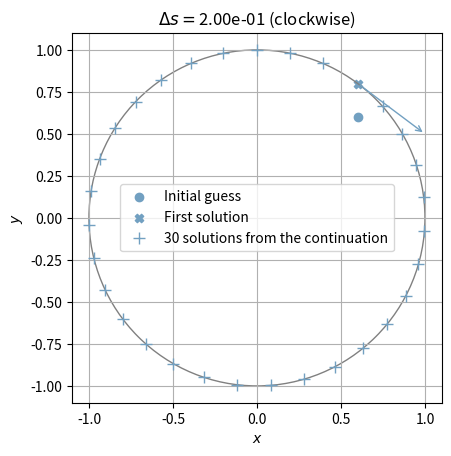

Recreate this plot in Python.
#!/usr/bin/env python

# This program numerically computes points on the unit circle using Newton's
# method embedded within a pseudo-arclength continuation [1]. The continuation
# proceeds through points where the derivative of the solved function is
# singular. The unit circle,
#
#    G(y,x) = y^2 + x^2 - 1 = 0,
#
# has such points at y = 0, where x is considered a parameter. In contrast to the
# pseudo-arclength continuation, Newton's method would fail at these points in a
# natural parameter continuation. No solution exists for |x| > 1.0, and attempts
# to find a solution for such values of x would also result in converge failures
# in natural continuations.

# [1] Keller, H.B., Numerical solution of bifurcation and nonlinear eigenvalue
#     problems) in Applications of Bifurcation Theory (P. Rabinowitz, ed.)
#     Academic Press, New York (1977) 359-384.

# MIT License
#
# Copyright (c) 2022 Raymond Langer
#
# Permission is hereby granted, free of charge, to any person obtaining a copy
# of this software and associated documentation files (the "Software"), to deal
# in the Software without restriction, including without limitation the rights
# to use, copy, modify, merge, publish, distribute, sublicense, and/or sell
# copies of the Software, and to permit persons to whom the Software is
# furnished to do so, subject to the following conditions:
#
# The above copyright notice and this permission notice shall be included in all
# copies or substantial portions of the Software.
#
# THE SOFTWARE IS PROVIDED "AS IS", WITHOUT WARRANTY OF ANY KIND, EXPRESS OR
# IMPLIED, INCLUDING BUT NOT LIMITED TO THE WARRANTIES OF MERCHANTABILITY,
# FITNESS FOR A PARTICULAR PURPOSE AND NONINFRINGEMENT. IN NO EVENT SHALL THE
# AUTHORS OR COPYRIGHT HOLDERS BE LIABLE FOR ANY CLAIM, DAMAGES OR OTHER
# LIABILITY, WHETHER IN AN ACTION OF CONTRACT, TORT OR OTHERWISE, ARISING FROM,
# OUT OF OR IN CONNECTION WITH THE SOFTWARE OR THE USE OR OTHER DEALINGS IN THE
# SOFTWARE.

import numpy as np
import matplotlib.pyplot as plt

##
## Input begin
##

# The step size of the continuation steps:
# - delta_s > 0.0 means clockwise
# - delta_s < 0.0 means counterclockwise
delta_s = 0.2
assert (abs(delta_s) < 1.0)
assert (abs(delta_s) != 0.0)

# The number of steps to be taken along the arc.
n_continuation = 30
assert (n_continuation > 0)

# If the 2-norm of the newton step vector is smaller than
# the tolerance "tol" the solution is considered converged.
tol = 1.0e-08
assert (tol > 0.0)
assert (tol < 0.5)

# The maximum number of iterations before Newton's method is considered to have
# diverged.
max_iter = 20
assert (max_iter > 0)
assert (max_iter < 1000)

# The starting values:
#T = -0.99996666
#a = -0.00816578

T = 0.6
#T = 1.0 / np.sqrt(2.0)
assert (abs(T) <= 1.1)
#a = np.sqrt(1.0 - T * T)
a = 0.6
assert (abs(a) <= 1.0)

ref_solution_color = "gray"
light_blue = "#72a0c1"
converged_color = light_blue
diverged_color = "red"

# Use a predictor step that improves the initial guess of every
# continuation step with only one extra solve step (usually a back
# substitution, but here the 2x2 matrix is inverted analytically)
predictor = True

##
## Input end
##

# square plot
figure, axes = plt.subplots(1)
axes.set_aspect(1)
# Show the initial guess as a dot.
axes.scatter(a, T, marker='o', color=converged_color, label='Initial guess')


# p means (p)revious
def Ainv(T, a, Tp, ap):
  det = 2.0 * (T * Tp + a * ap)
  return 1.0 / det * np.array([[Tp, -2.0 * a], [ap, 2.0 * T]])


# not used; This is only for documentation and testing purposes
def A(T, a, Tp, ap):
  return np.array([[2.0 * T, 2.0 * a], [-ap, Tp]])


def G(T, a):
  return T * T + a * a - 1.0


def Tangent(solution):
  # index 0 is the a-direction
  # index 1 is the T-direction
  T = solution[0]
  a = solution[1]
  return np.array([T, -a])


def N(T, a, Tp, ap, ds):
  tan = Tangent(np.array([Tp, ap]))
  tan_in_A_direction = tan[0]
  tan_in_T_direction = tan[1]
  return tan_in_A_direction * (a - ap) + tan_in_T_direction * (T - Tp) - ds


##
## Tests begin
##

# G must be close to zero
assert (abs(G(0.9995498987, 0.03)) < 1.0e-06)

# N = 0 must be satisfied by the selected points. The first point is above
# the x-axis at y = 0.03. The second point is below the axis at y = -0.03.
a_t = 0.9995498987
T_t = 0.03
assert (abs(N(-T_t, a_t, T_t, a_t, 0.059972993922)) < 1.0e-06)

##
## Tests end
##

T_init = T
a_init = a
n_iter = 0

#
# Execute Newton's method to find the first solution.
#
while (np.linalg.norm(G(T, a)) > tol and max_iter > n_iter):
  n_iter += 1
  if (abs(T) < 1.0e-10):
    print("Invalid inital guess: T_init =", T_init, " a = ", a_init,
          " converges to a solution that is too close to T = 0.0.")
    quit()
  dGdT = 2.0 * T
  T -= G(T, a) / dGdT

# Check whether the initial point is sufficiently close to the circle.
res = np.linalg.norm(G(T, a))
if (res < tol):
  print(
      "First converged solution: |G(T = " + "{:.2f}".format(T) + ", a = " +
      "{:.2f}".format(a) + ")| =", "{:.2e}".format(res))
else:
  print("Initial guess (T_init = " + "{:.2f}".format(T_init) + ", a = " +
        "{:.2f}".format(a_init) + ") diverged: |G(T = " + "{:.2f}".format(T) +
        ", a = " + "{:.2f}".format(a) + ")| = " + "{:.4f}".format(res) +
        ". This is unexpected.")
  quit()

# Highlight the first converged solution with a bold cross
axes.scatter(a, T, marker='X', color=converged_color, label='First solution')

# Draw the tangent arrow that indicates the direction
# of the continuation.
axes.annotate("",
              xy=(a + 0.5 * delta_s / abs(delta_s) * T,
                  T - 0.5 * delta_s / abs(delta_s) * a),
              xytext=(a, T),
              arrowprops=dict(arrowstyle="->", color=converged_color))
a_history = []
T_history = []

# s means (s)olution
s = np.array([T, a])

title = "$\\Delta s = $" + "{:.2e}".format(delta_s)
if (delta_s > 0.0):
  title += " (clockwise)"
else:
  title += " (counterclockwise)"

plt.title(title)
plt.xlabel("$x$")
plt.ylabel("$y$")

#
# Plot the reference solution
#
axes.add_patch(
    plt.Circle((0.0, 0.0), 1.0, color=ref_solution_color, fill=False))

#
# Start the pseudo-arclength continuation
#
sp = np.copy(s)
for c in range(n_continuation):
  # initialize the Newton iteration
  n_iter = 0
  # defining Ai here is only required to extent the scope of
  # the variable Ai to the predictor step below
  Ai = [[0.0, 0.0], [0.0, 0.0]]
  # test_stop > tol such that at least one iteration is executed
  test_stop = 10.0 * tol
  # Newton's method
  while (np.linalg.norm(test_stop) > tol and n_iter < max_iter):
    n_iter += 1
    Ai = Ainv(s[0], s[1], sp[0], sp[1])
    rhs = np.array([G(s[0], s[1]), N(s[0], s[1], sp[0], sp[1], delta_s)])
    step = np.matmul(-Ai, rhs)
    s += step
    test_stop = np.linalg.norm(step)

  # summarize what happened
  if (np.linalg.norm(test_stop) < tol):
    print("step " + "{:4d}".format(c + 1) + ": It =" + "{:2d}".format(n_iter) +
          "     |step| = " + "{:.2e}".format(np.linalg.norm(step)) +
          "     |G| = " + "{:.2e}".format(np.linalg.norm(G(s[0], s[1]))) +
          " (successful)")
    T_history.append(s[0])
    a_history.append(s[1])
    sp = np.copy(s)
    if (predictor):
      predictor_step = np.matmul(Ai, np.array([0.0, 1.0]))
      predictor_step = predictor_step / np.linalg.norm(predictor_step)
      s = np.add(s, predictor_step * delta_s)
    if (n_continuation == c + 1):
      print("All " + str(n_continuation) + " steps were successful.")
  else:
    print("step " + "{:4d}".format(c + 1) +
          " FAILED to find a converged solution: It =" +
          "{:2d}".format(n_iter) + "     |step| = " +
          "{:.2e}".format(np.linalg.norm(step)) + "     |G| = " +
          "{:.2e}".format(np.linalg.norm(G(s[0], s[1]))))
    axes.scatter(s[1],
                 s[0],
                 marker="x",
                 linestyle='',
                 color=diverged_color,
                 s=50,
                 label="diverged solution")
    # Not expected.
    # Stop here because the solution is crap now.
    # It is unclear why Newton's method failed.
    break

plt.grid()
plt.plot(a_history,
         T_history,
         marker='+',
         markersize=8,
         linestyle='',
         color=converged_color,
         label=str(len(a_history)) + ' solutions from the continuation')
plt.legend(loc='center')
plt.show()
